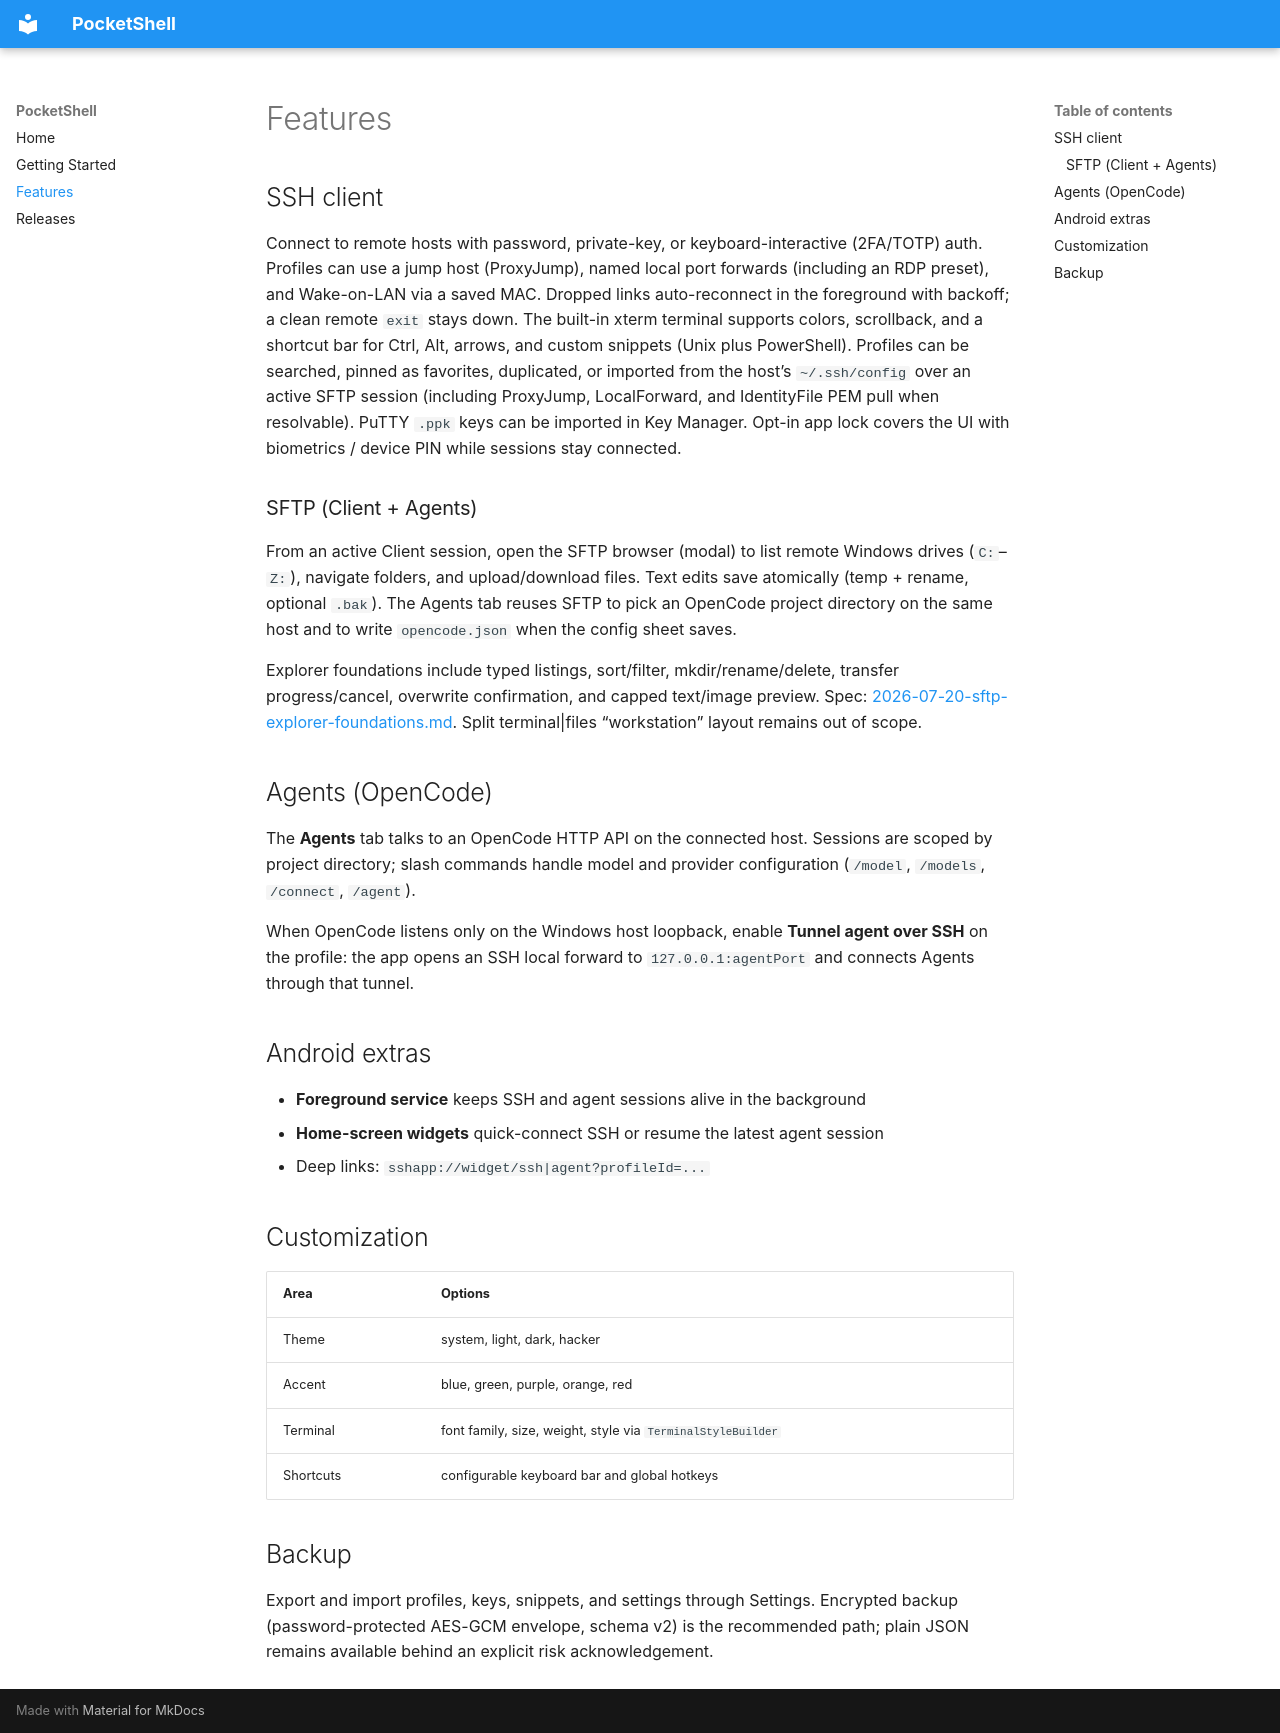

repository: involvex/pocketshell · page: features/index.html · generator: mkdocs

# Features

## SSH client

Connect to remote hosts with password, private-key, or keyboard-interactive
(2FA/TOTP) auth. Profiles can use a jump host (ProxyJump), named local port
forwards (including an RDP preset), and Wake-on-LAN via a saved MAC. Dropped
links auto-reconnect in the foreground with backoff; a clean remote `exit`
stays down. The built-in xterm terminal supports colors, scrollback, and a
shortcut bar for Ctrl, Alt, arrows, and custom snippets (Unix plus PowerShell).
Profiles can be searched, pinned as favorites, duplicated, or imported from
the host’s `~/.ssh/config` over an active SFTP session (including ProxyJump,
LocalForward, and IdentityFile PEM pull when resolvable). PuTTY `.ppk` keys
can be imported in Key Manager.
Opt-in app lock covers the UI with biometrics / device PIN while sessions stay
connected.

### SFTP (Client + Agents)

From an active Client session, open the SFTP browser (modal) to list remote
Windows drives (`C:`–`Z:`), navigate folders, and upload/download files. Text
edits save atomically (temp + rename, optional `.bak`). The Agents tab reuses
SFTP to pick an OpenCode project directory on the same host and to write
`opencode.json` when the config sheet saves.

Explorer foundations include typed listings, sort/filter, mkdir/rename/delete,
transfer progress/cancel, overwrite confirmation, and capped text/image
preview. Spec:
[2026-07-20-sftp-explorer-foundations.md](https://github.com/involvex/pocketshell/blob/main/docs/superpowers/plans/2026-07-20-sftp-explorer-foundations.md).
Split terminal|files “workstation” layout remains out of scope.

## Agents (OpenCode)

The **Agents** tab talks to an OpenCode HTTP API on the connected host.
Sessions are scoped by project directory; slash commands handle model and
provider configuration (`/model`, `/models`, `/connect`, `/agent`).

When OpenCode listens only on the Windows host loopback, enable **Tunnel agent
over SSH** on the profile: the app opens an SSH local forward to
`127.0.0.1:agentPort` and connects Agents through that tunnel.

## Android extras

- **Foreground service** keeps SSH and agent sessions alive in the background
- **Home-screen widgets** quick-connect SSH or resume the latest agent session
- Deep links: `sshapp://widget/ssh|agent?profileId=...`

## Customization

| Area | Options |
|------|---------|
| Theme | system, light, dark, hacker |
| Accent | blue, green, purple, orange, red |
| Terminal | font family, size, weight, style via `TerminalStyleBuilder` |
| Shortcuts | configurable keyboard bar and global hotkeys |

## Backup

Export and import profiles, keys, snippets, and settings through Settings.
Encrypted backup (password-protected AES-GCM envelope, schema v2) is the
recommended path; plain JSON remains available behind an explicit risk
acknowledgement.
